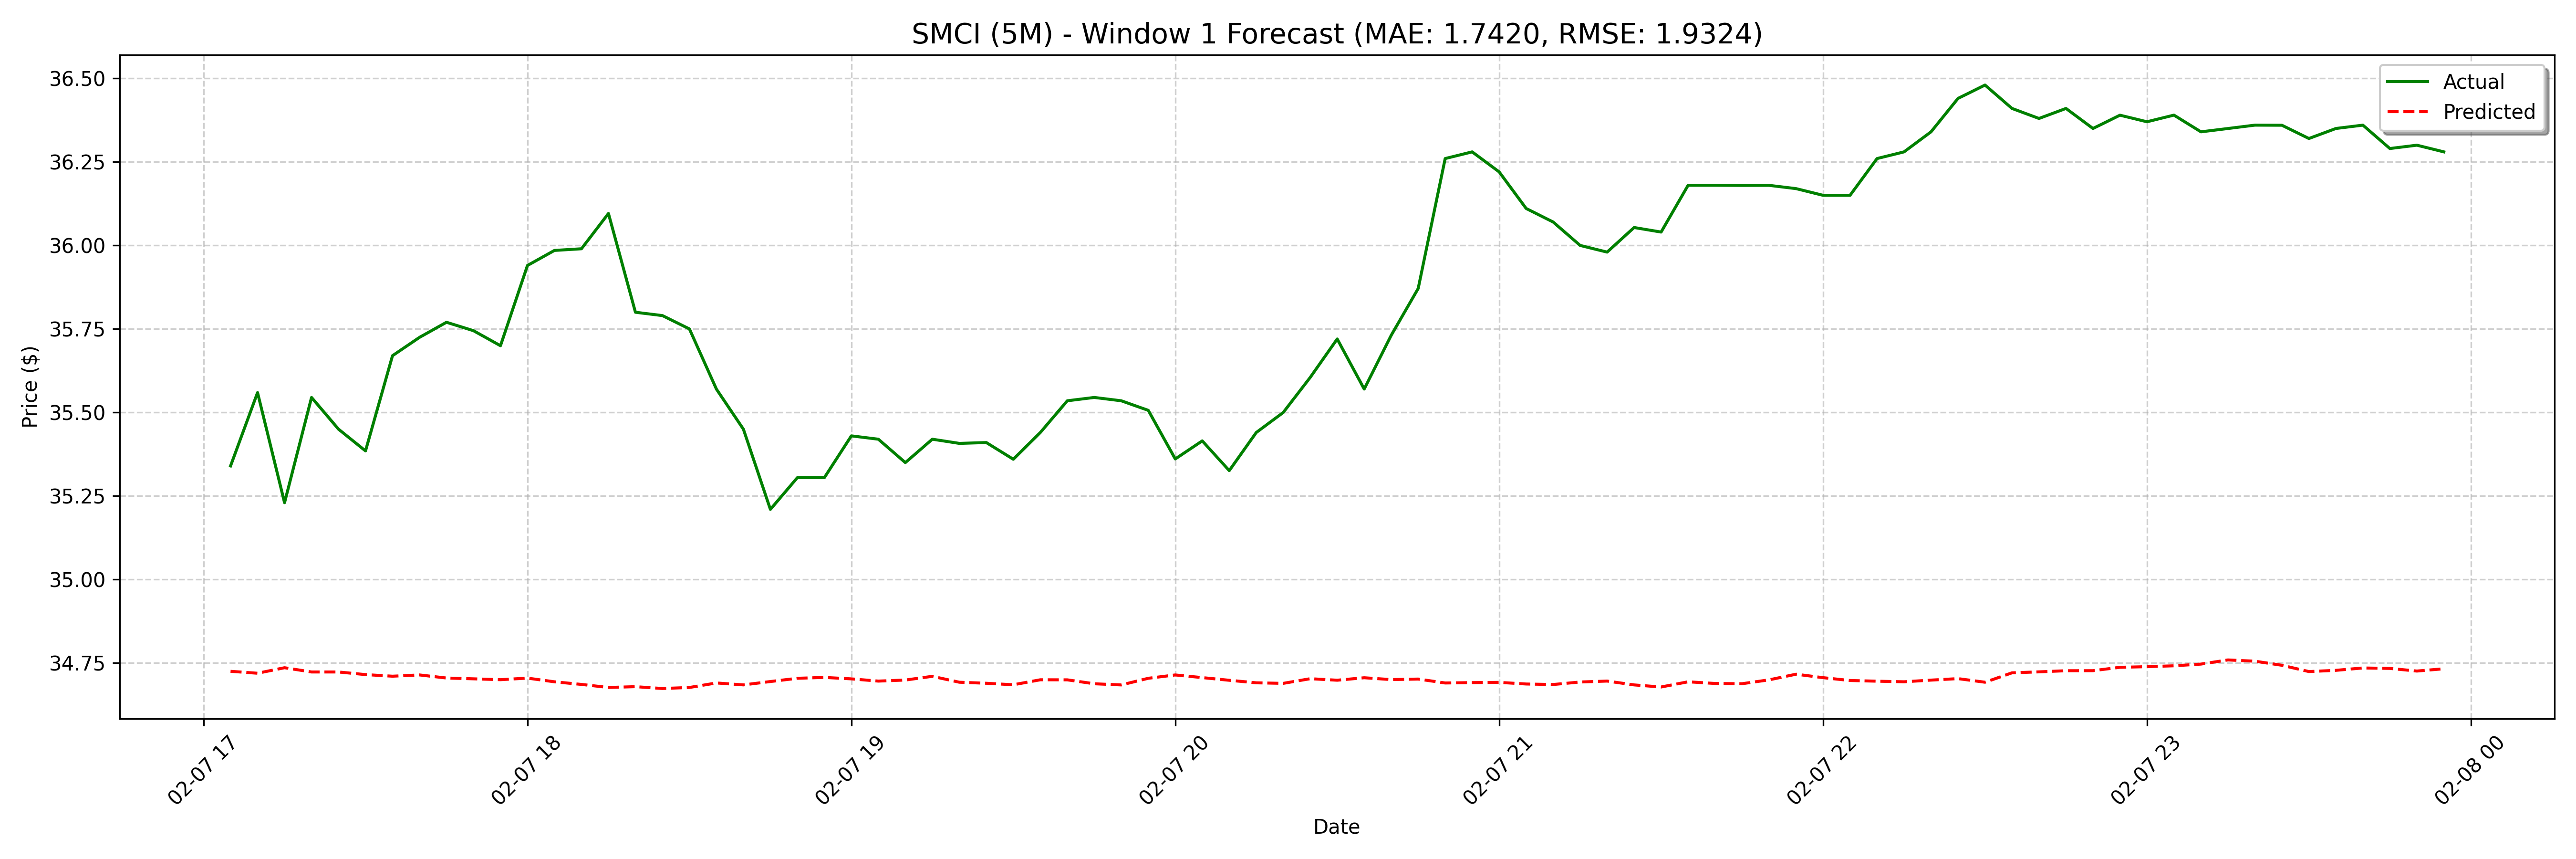

Source data for this figure (header and first rows):
date, actual, forecast
2025-02-07 17:05:00, 35.34, 34.73
2025-02-07 17:10:00, 35.56, 34.72
2025-02-07 17:15:00, 35.23, 34.74
2025-02-07 17:20:00, 35.54, 34.72
2025-02-07 17:25:00, 35.45, 34.72
2025-02-07 17:30:00, 35.38, 34.72
2025-02-07 17:35:00, 35.67, 34.71
2025-02-07 17:40:00, 35.72, 34.71
2025-02-07 17:45:00, 35.77, 34.71
2025-02-07 17:50:00, 35.74, 34.7
2025-02-07 17:55:00, 35.7, 34.7
2025-02-07 18:00:00, 35.94, 34.7
2025-02-07 18:05:00, 35.99, 34.69
2025-02-07 18:10:00, 35.99, 34.69
2025-02-07 18:15:00, 36.1, 34.68
2025-02-07 18:20:00, 35.8, 34.68
2025-02-07 18:25:00, 35.79, 34.67
2025-02-07 18:30:00, 35.75, 34.68
2025-02-07 18:35:00, 35.57, 34.69
2025-02-07 18:40:00, 35.45, 34.68
2025-02-07 18:45:00, 35.21, 34.69
2025-02-07 18:50:00, 35.31, 34.7
2025-02-07 18:55:00, 35.31, 34.71
2025-02-07 19:00:00, 35.43, 34.7
2025-02-07 19:05:00, 35.42, 34.7
2025-02-07 19:10:00, 35.35, 34.7
2025-02-07 19:15:00, 35.42, 34.71
2025-02-07 19:20:00, 35.41, 34.69
2025-02-07 19:25:00, 35.41, 34.69
2025-02-07 19:30:00, 35.36, 34.69
2025-02-07 19:35:00, 35.44, 34.7
2025-02-07 19:40:00, 35.53, 34.7
2025-02-07 19:45:00, 35.54, 34.69
2025-02-07 19:50:00, 35.53, 34.68
2025-02-07 19:55:00, 35.51, 34.7
2025-02-07 20:00:00, 35.36, 34.71
2025-02-07 20:05:00, 35.42, 34.71
2025-02-07 20:10:00, 35.33, 34.7
2025-02-07 20:15:00, 35.44, 34.69
2025-02-07 20:20:00, 35.5, 34.69
2025-02-07 20:25:00, 35.6, 34.7
2025-02-07 20:30:00, 35.72, 34.7
2025-02-07 20:35:00, 35.57, 34.71
2025-02-07 20:40:00, 35.73, 34.7
2025-02-07 20:45:00, 35.87, 34.7
2025-02-07 20:50:00, 36.26, 34.69
2025-02-07 20:55:00, 36.28, 34.69
2025-02-07 21:00:00, 36.22, 34.69
2025-02-07 21:05:00, 36.11, 34.69
2025-02-07 21:10:00, 36.07, 34.69
2025-02-07 21:15:00, 36.0, 34.69
2025-02-07 21:20:00, 35.98, 34.7
2025-02-07 21:25:00, 36.05, 34.68
2025-02-07 21:30:00, 36.04, 34.68
2025-02-07 21:35:00, 36.18, 34.69
2025-02-07 21:40:00, 36.18, 34.69
2025-02-07 21:45:00, 36.18, 34.69
2025-02-07 21:50:00, 36.18, 34.7
2025-02-07 21:55:00, 36.17, 34.72
2025-02-07 22:00:00, 36.15, 34.71
... 68 more rows
